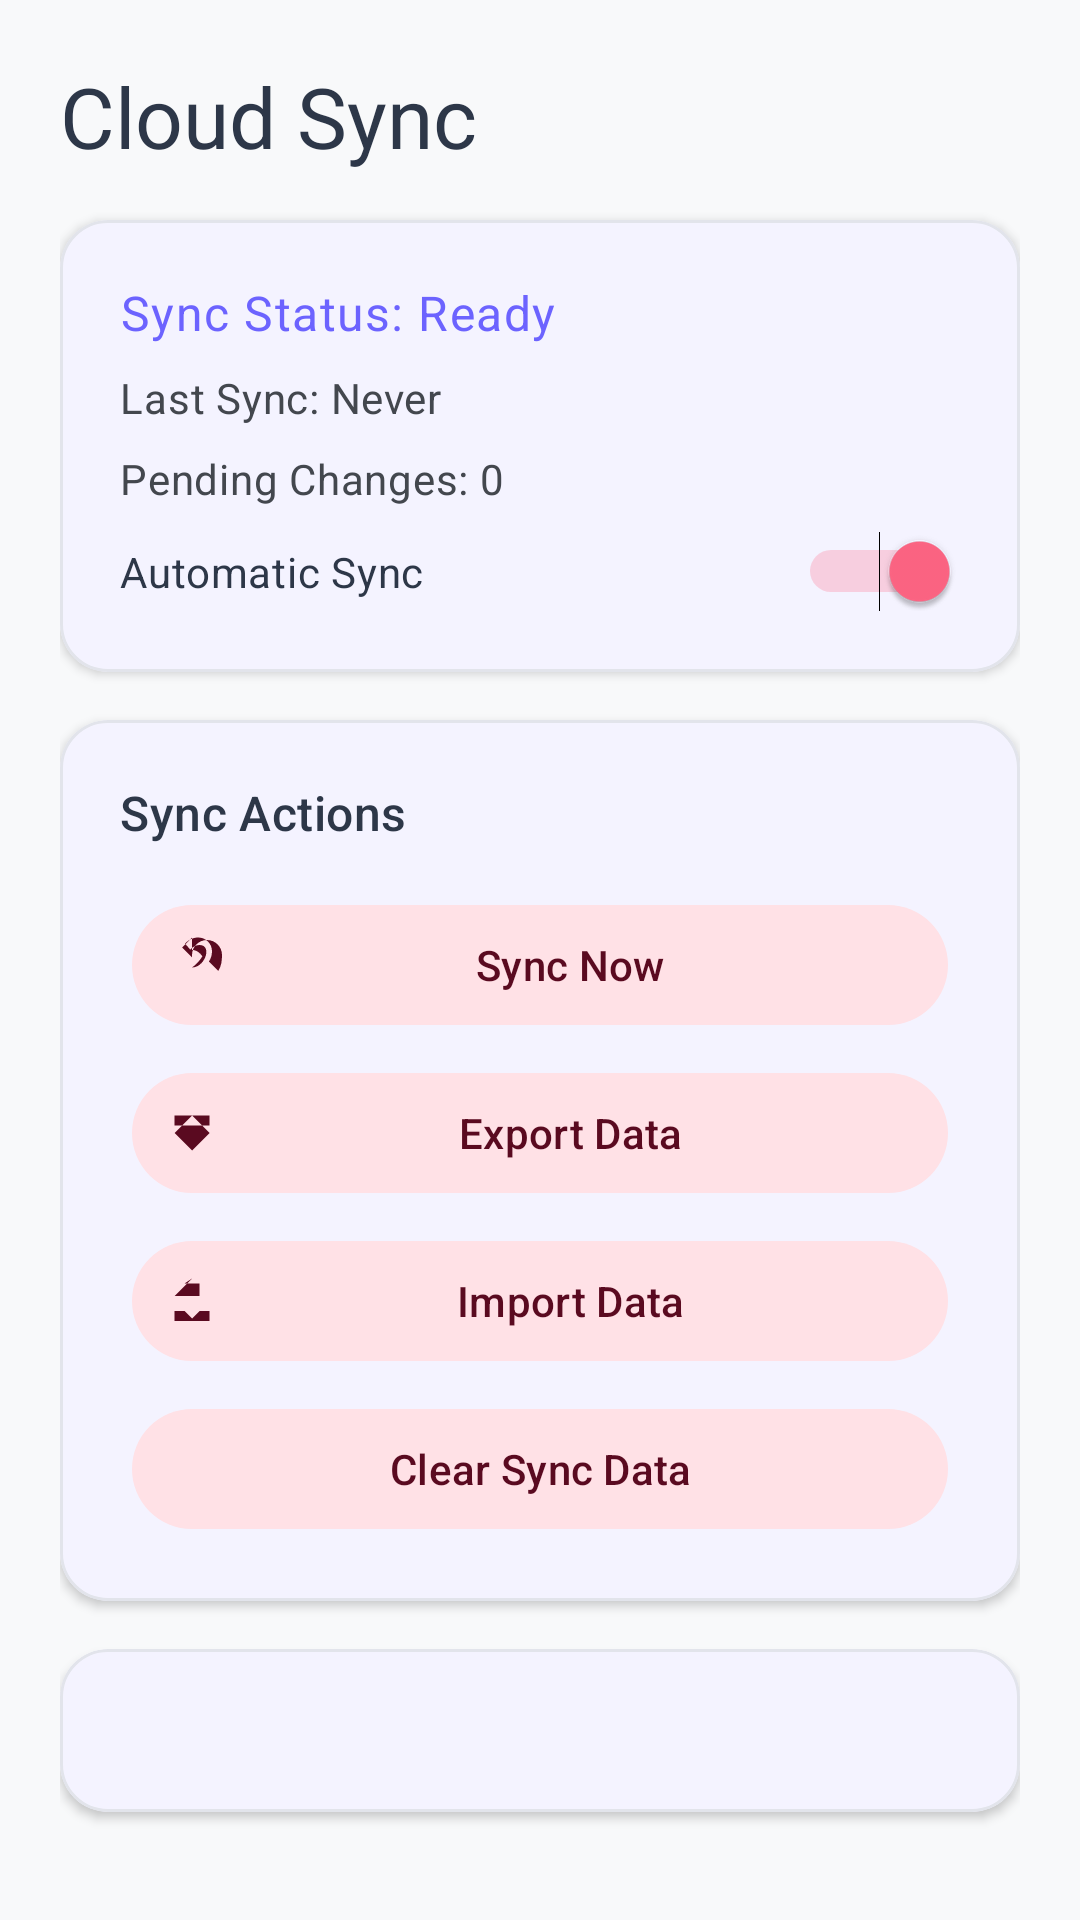

Write the Android layout XML for this screen, with the resource values it uses.
<!-- AndroidManifest.xml: application theme Theme.StudyMaster -->
<!-- res/layout/fragment_sync_settings.xml -->
<?xml version="1.0" encoding="utf-8"?>
<LinearLayout xmlns:android="http://schemas.android.com/apk/res/android"
    xmlns:app="http://schemas.android.com/apk/res-auto"
    android:layout_width="match_parent"
    android:layout_height="match_parent"
    android:orientation="vertical"
    android:padding="20dp"
    android:background="?android:attr/colorBackground">

    
    <TextView
        android:layout_width="wrap_content"
        android:layout_height="wrap_content"
        android:text="Cloud Sync"
        android:textAppearance="?attr/textAppearanceHeadlineMedium"
        android:textColor="?attr/colorOnSurface"
        android:layout_marginBottom="16dp" />

    
    <com.google.android.material.card.MaterialCardView
        android:layout_width="match_parent"
        android:layout_height="wrap_content"
        android:layout_marginBottom="16dp"
        app:cardCornerRadius="16dp"
        app:cardElevation="2dp">

        <LinearLayout
            android:layout_width="match_parent"
            android:layout_height="wrap_content"
            android:orientation="vertical"
            android:padding="20dp">

            <TextView
                android:id="@+id/tvSyncStatus"
                android:layout_width="wrap_content"
                android:layout_height="wrap_content"
                android:text="Sync Status: Ready"
                android:textAppearance="?attr/textAppearanceBodyLarge"
                android:textColor="?attr/colorPrimary"
                android:layout_marginBottom="8dp" />

            <TextView
                android:id="@+id/tvLastSync"
                android:layout_width="wrap_content"
                android:layout_height="wrap_content"
                android:text="Last Sync: Never"
                android:textAppearance="?attr/textAppearanceBodyMedium"
                android:textColor="?attr/colorOnSurfaceVariant"
                android:layout_marginBottom="8dp" />

            <TextView
                android:id="@+id/tvPendingChanges"
                android:layout_width="wrap_content"
                android:layout_height="wrap_content"
                android:text="Pending Changes: 0"
                android:textAppearance="?attr/textAppearanceBodyMedium"
                android:textColor="?attr/colorOnSurfaceVariant"
                android:layout_marginBottom="8dp" />

            
            <LinearLayout
                android:layout_width="match_parent"
                android:layout_height="wrap_content"
                android:orientation="horizontal"
                android:gravity="center_vertical">

                <TextView
                    android:layout_width="0dp"
                    android:layout_height="wrap_content"
                    android:layout_weight="1"
                    android:text="Automatic Sync"
                    android:textAppearance="?attr/textAppearanceBodyMedium"
                    android:textColor="?attr/colorOnSurface" />

                <Switch
                    android:id="@+id/switchAutoSync"
                    android:layout_width="wrap_content"
                    android:layout_height="wrap_content"
                    android:checked="true" />
            </LinearLayout>
        </LinearLayout>
    </com.google.android.material.card.MaterialCardView>

    
    <com.google.android.material.card.MaterialCardView
        android:layout_width="match_parent"
        android:layout_height="wrap_content"
        android:layout_marginBottom="16dp"
        app:cardCornerRadius="16dp"
        app:cardElevation="2dp">

        <LinearLayout
            android:layout_width="match_parent"
            android:layout_height="wrap_content"
            android:orientation="vertical"
            android:padding="20dp">

            <TextView
                android:layout_width="wrap_content"
                android:layout_height="wrap_content"
                android:text="Sync Actions"
                android:textAppearance="?attr/textAppearanceTitleMedium"
                android:textColor="?attr/colorOnSurface"
                android:layout_marginBottom="16dp" />

            <com.google.android.material.button.MaterialButton
                android:id="@+id/btnSyncNow"
                android:layout_width="match_parent"
                android:layout_height="wrap_content"
                android:text="Sync Now"
                app:icon="@drawable/ic_sync"
                android:layout_marginBottom="8dp"
                style="@style/Widget.Material3.Button.IconButton.Filled.Tonal" />

            <com.google.android.material.button.MaterialButton
                android:id="@+id/btnExportData"
                android:layout_width="match_parent"
                android:layout_height="wrap_content"
                android:text="Export Data"
                app:icon="@drawable/ic_download"
                android:layout_marginBottom="8dp"
                style="@style/Widget.Material3.Button.IconButton.Filled.Tonal" />

            <com.google.android.material.button.MaterialButton
                android:id="@+id/btnImportData"
                android:layout_width="match_parent"
                android:layout_height="wrap_content"
                android:text="Import Data"
                app:icon="@drawable/ic_upload"
                android:layout_marginBottom="8dp"
                style="@style/Widget.Material3.Button.IconButton.Filled.Tonal" />

            <com.google.android.material.button.MaterialButton
                android:id="@+id/btnClearSync"
                android:layout_width="match_parent"
                android:layout_height="wrap_content"
                android:text="Clear Sync Data"
                app:icon="@drawable/ic_delete"
                style="@style/Widget.Material3.Button.IconButton.Filled.Tonal" />
        </LinearLayout>
    </com.google.android.material.card.MaterialCardView>

    
    <com.google.android.material.card.MaterialCardView
        android:layout_width="match_parent"
        android:layout_height="wrap_content"
        android:layout_marginBottom="16dp"
        app:cardCornerRadius="16dp"
        app:cardElevation="2dp">

        <LinearLayout
            android:layout_width="match_parent"
            android:layout_height="wrap_content"
            android:orientation="vertical"
            android:padding="20dp">

            <TextView
                android:layout_width="wrap_content"
                android:layout_height="wrap_content"
                android:text="Storage Information"
                android:textAppearance="?attr/textAppearanceTitleMedium"
                android:textColor="?attr/colorOnSurface"
                android:layout_marginBottom="12dp" />

            <TextView
                android:id="@+id/tvStorageUsed"
                android:layout_width="wrap_content"
                android:layout_height="wrap_content"
                android:text="Local Storage Used: 0 MB"
                android:textAppearance="?attr/textAppearanceBodyMedium"
                android:textColor="?attr/colorOnSurfaceVariant"
                android:layout_marginBottom="8dp" />

            <TextView
                android:id="@+id/tvConflictCount"
                android:layout_width="wrap_content"
                android:layout_height="wrap_content"
                android:text="Conflicts: 0"
                android:textAppearance="?attr/textAppearanceBodyMedium"
                android:textColor="?attr/colorOnSurfaceVariant"
                android:layout_marginBottom="8dp" />

            <TextView
                android:id="@+id/tvSyncSpeed"
                android:layout_width="wrap_content"
                android:layout_height="wrap_content"
                android:text="Avg Sync Speed: N/A"
                android:textAppearance="?attr/textAppearanceBodyMedium"
                android:textColor="?attr/colorOnSurfaceVariant" />
        </LinearLayout>
    </com.google.android.material.card.MaterialCardView>

    
    <ProgressBar
        android:id="@+id/progressBarSync"
        android:layout_width="wrap_content"
        android:layout_height="wrap_content"
        android:layout_gravity="center"
        android:indeterminate="true"
        android:visibility="gone"
        android:layout_marginTop="16dp" />

</LinearLayout>
<!-- resources referenced by this layout -->
<resources>
  <!-- drawable ic_download (drawable) -->
  <?xml version="1.0" encoding="utf-8"?>
  <vector xmlns:android="http://schemas.android.com/apk/res/android"
      android:width="24dp"
      android:height="24dp"
      android:viewportWidth="24"
      android:viewportHeight="24">
      <path
          android:fillColor="?attr/colorOnSurface"
          android:pathData="M19,9H5V5H19M12,19L19,12L12,5L5,12L12,19Z" />
  </vector>
  <!-- drawable ic_upload (drawable) -->
  <?xml version="1.0" encoding="utf-8"?>
  <vector xmlns:android="http://schemas.android.com/apk/res/android"
      android:width="24dp"
      android:height="24dp"
      android:viewportWidth="24"
      android:viewportHeight="24">
      <path
          android:fillColor="?attr/colorOnSurface"
          android:pathData="M9,16H5V20H19V16H15L12,19L9,16M12,3L5,10H15V5H9L12,3Z" />
  </vector>
  <color name="primary">#6C63FF</color>
  <color name="white">#FFFFFF</color>
  <color name="primary_container">#E7E5FF</color>
  <color name="on_primary_container">#1A0F57</color>
  <color name="secondary">#FF6584</color>
  <color name="secondary_container">#FFE1E6</color>
  <color name="on_secondary_container">#5A0A20</color>
  <color name="accent">#FFC107</color>
  <color name="background">#F8F9FA</color>
  <color name="surface">#FFFFFF</color>
  <color name="text_primary">#2D3748</color>
  <color name="surface_variant">#EEF0F6</color>
  <color name="on_surface_variant">#43474E</color>
  <color name="outline">#C4C7CF</color>
  <color name="outline_variant">#E2E4EB</color>
  <color name="error">#F56565</color>
  <style name="TextAppearance.App.HeadlineLarge" parent="TextAppearance.Material3.HeadlineLarge" />
  <style name="TextAppearance.App.HeadlineMedium" parent="TextAppearance.Material3.HeadlineMedium" />
  <style name="TextAppearance.App.TitleLarge" parent="TextAppearance.Material3.TitleLarge" />
  <style name="TextAppearance.App.TitleMedium" parent="TextAppearance.Material3.TitleMedium" />
  <style name="TextAppearance.App.BodyLarge" parent="TextAppearance.Material3.BodyLarge" />
  <style name="TextAppearance.App.BodyMedium" parent="TextAppearance.Material3.BodyMedium" />
  <style name="TextAppearance.App.LabelLarge" parent="TextAppearance.Material3.LabelLarge" />
  <style name="ShapeAppearance.App.SmallComponent" parent="ShapeAppearance.Material3.Corner.Small">
          <item name="cornerSize">12dp</item>
      </style>
  <style name="ShapeAppearance.App.MediumComponent" parent="ShapeAppearance.Material3.Corner.Medium">
          <item name="cornerSize">18dp</item>
      </style>
  <style name="ShapeAppearance.App.LargeComponent" parent="ShapeAppearance.Material3.Corner.Large">
          <item name="cornerSize">24dp</item>
      </style>
  <style name="Widget.App.CardView" parent="Widget.Material3.CardView.Elevated">
          <item name="cardCornerRadius">20dp</item>
          <item name="cardElevation">0dp</item>
          <item name="cardBackgroundColor">?attr/colorSurface</item>
          <item name="strokeWidth">1dp</item>
          <item name="strokeColor">@color/outline_variant</item>
      </style>
  <style name="Widget.App.Button" parent="Widget.Material3.Button">
          <item name="cornerRadius">14dp</item>
          <item name="android:paddingTop">14dp</item>
          <item name="android:paddingBottom">14dp</item>
          <item name="android:textAllCaps">false</item>
          <item name="android:textAppearance">@style/TextAppearance.App.LabelLarge</item>
      </style>
  <style name="Widget.App.BottomNavigationView" parent="Widget.Material3.BottomNavigationView">
          <item name="backgroundTint">?attr/colorSurface</item>
          <item name="itemTextAppearanceActive">@style/TextAppearance.App.LabelLarge</item>
          <item name="itemTextAppearanceInactive">@style/TextAppearance.App.BodyMedium</item>
      </style>
</resources>
